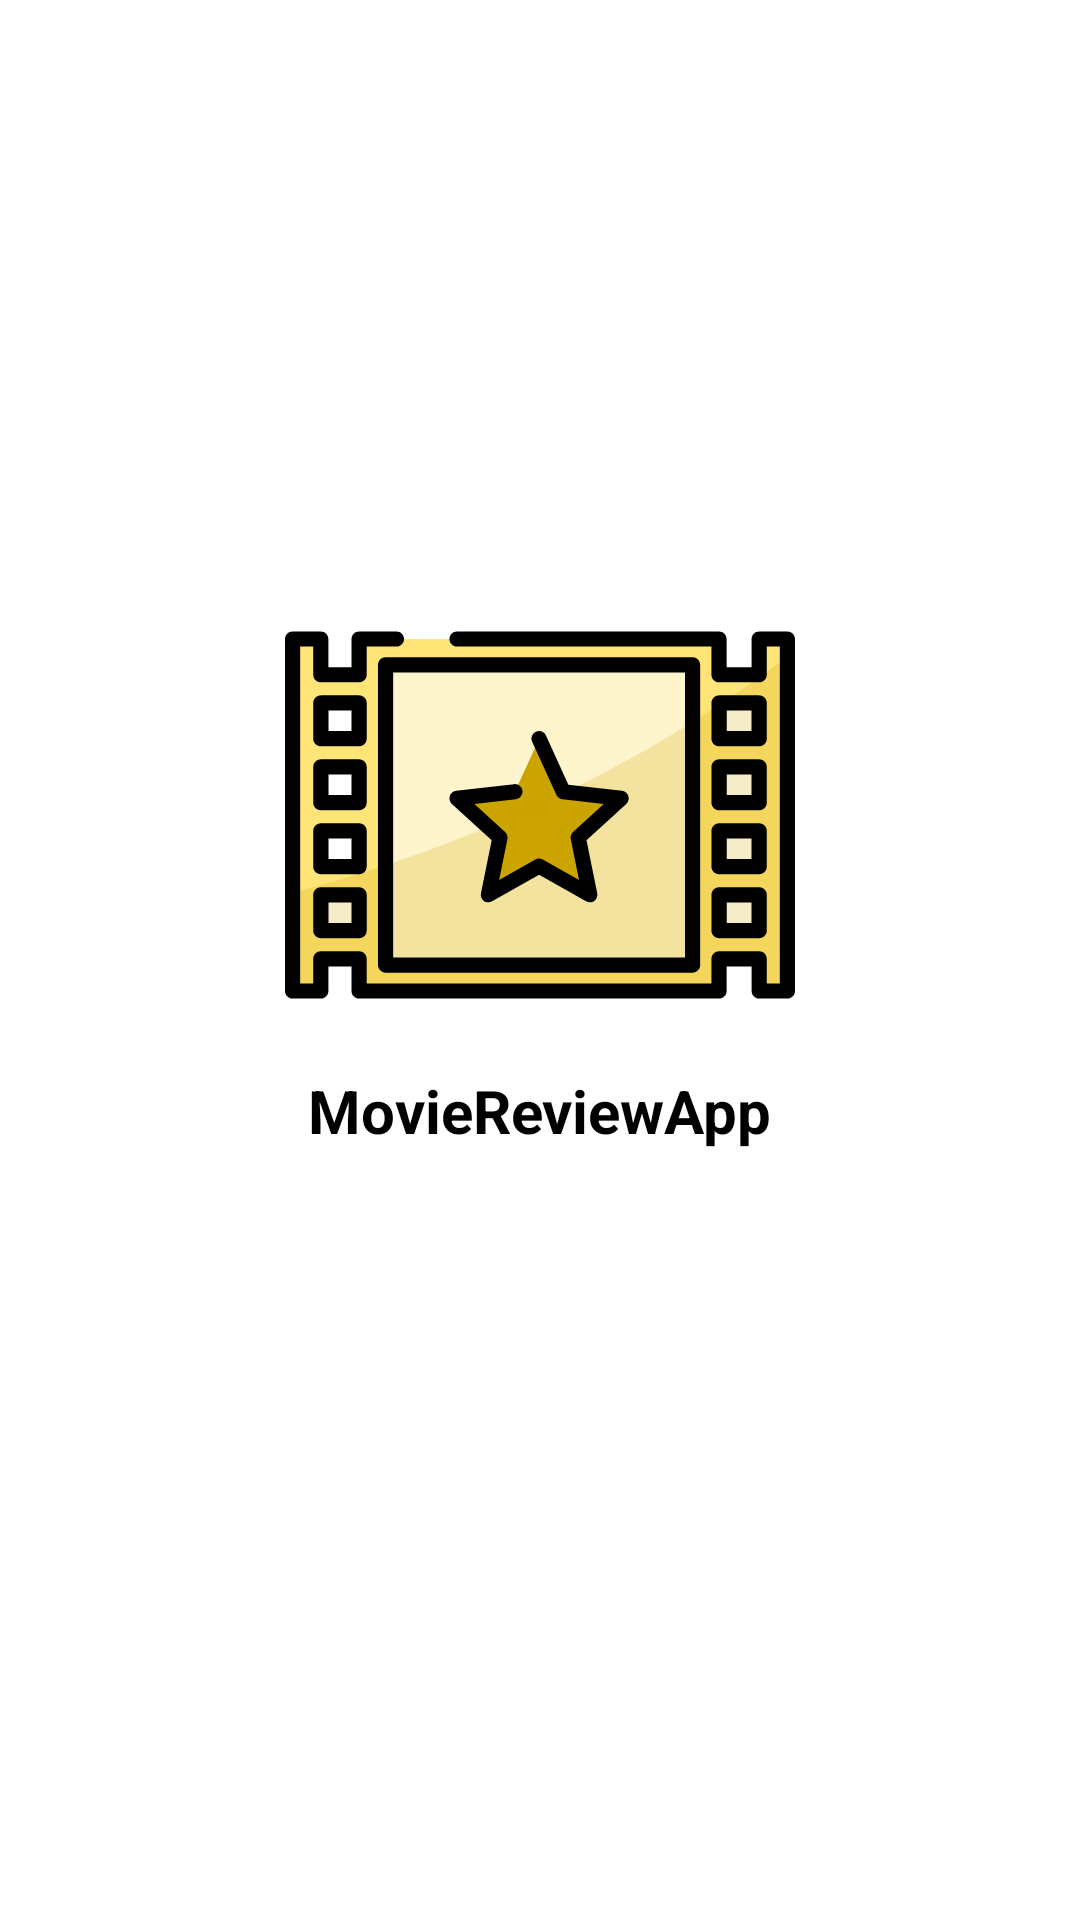

Produce the Android XML layout that renders to this screen, including the resource entries it uses.
<!-- AndroidManifest.xml: application theme Theme.MovieReviewApp -->
<!-- res/layout/activity_splash.xml -->
<?xml version="1.0" encoding="utf-8"?>
<androidx.constraintlayout.widget.ConstraintLayout xmlns:android="http://schemas.android.com/apk/res/android"
	xmlns:app="http://schemas.android.com/apk/res-auto"
	xmlns:tools="http://schemas.android.com/tools"
	android:layout_width="match_parent"
	android:layout_height="match_parent"
	android:background="?attr/backgroundColor"
	tools:context=".ui.SplashActivity">

	<TextView
		android:id="@+id/textView"
		android:layout_width="wrap_content"
		android:layout_height="wrap_content"
		android:text="@string/app_name"
		style="@style/HeaderText"
		app:layout_constraintBottom_toBottomOf="parent"
		app:layout_constraintEnd_toEndOf="parent"
		app:layout_constraintHorizontal_bias="0.5"
		app:layout_constraintStart_toStartOf="parent"
		app:layout_constraintTop_toBottomOf="@+id/imageView" />

	<ImageView
		android:id="@+id/imageView"
		android:layout_width="wrap_content"
		android:layout_height="wrap_content"
		android:layout_marginTop="@dimen/large_padding"
		app:layout_constraintBottom_toTopOf="@+id/textView"
		app:layout_constraintEnd_toEndOf="parent"
		app:layout_constraintHorizontal_bias="0.5"
		app:layout_constraintStart_toStartOf="parent"
		app:layout_constraintTop_toTopOf="parent"
		app:layout_constraintVertical_bias="0.40"
		app:layout_constraintVertical_chainStyle="packed"
		app:srcCompat="@drawable/ic_logo" />

</androidx.constraintlayout.widget.ConstraintLayout>
<!-- resources referenced by this layout -->
<resources>
  <dimen name="large_padding">16dp</dimen>
  <!-- drawable ic_logo: vector/xml drawable (drawable, 6769 chars, omitted) -->
  <string name="app_name">MovieReviewApp</string>
  <style name="HeaderText" parent="@android:style/TextAppearance.Medium">
  		<item name="android:textSize">20sp</item>
  		<item name="android:textColor">?attr/textColor</item>
  		<item name="android:textStyle">bold</item>
  	</style>
  <style name="Theme.MovieReviewApp" parent="Theme.MaterialComponents.DayNight.NoActionBar">
  		
  		<item name="colorPrimary">@color/purple_500</item>
  		<item name="colorPrimaryVariant">@color/purple_700</item>
  		<item name="colorOnPrimary">@color/white</item>
  		
  		<item name="colorSecondary">@color/teal_200</item>
  		<item name="colorSecondaryVariant">@color/teal_700</item>
  		<item name="colorOnSecondary">@color/black</item>
  		
  		<item name="android:statusBarColor" tools:targetApi="l">?attr/colorPrimaryVariant</item>
  		
  		<item name="backgroundColor">@color/white</item>
  		<item name="textColor">@color/black</item>
  	</style>
  <color name="purple_500">#FF6200EE</color>
  <color name="purple_700">#FF3700B3</color>
  <color name="white">#FFFFFFFF</color>
  <color name="teal_200">#FF03DAC5</color>
  <color name="teal_700">#FF018786</color>
  <color name="black">#FF000000</color>
</resources>
